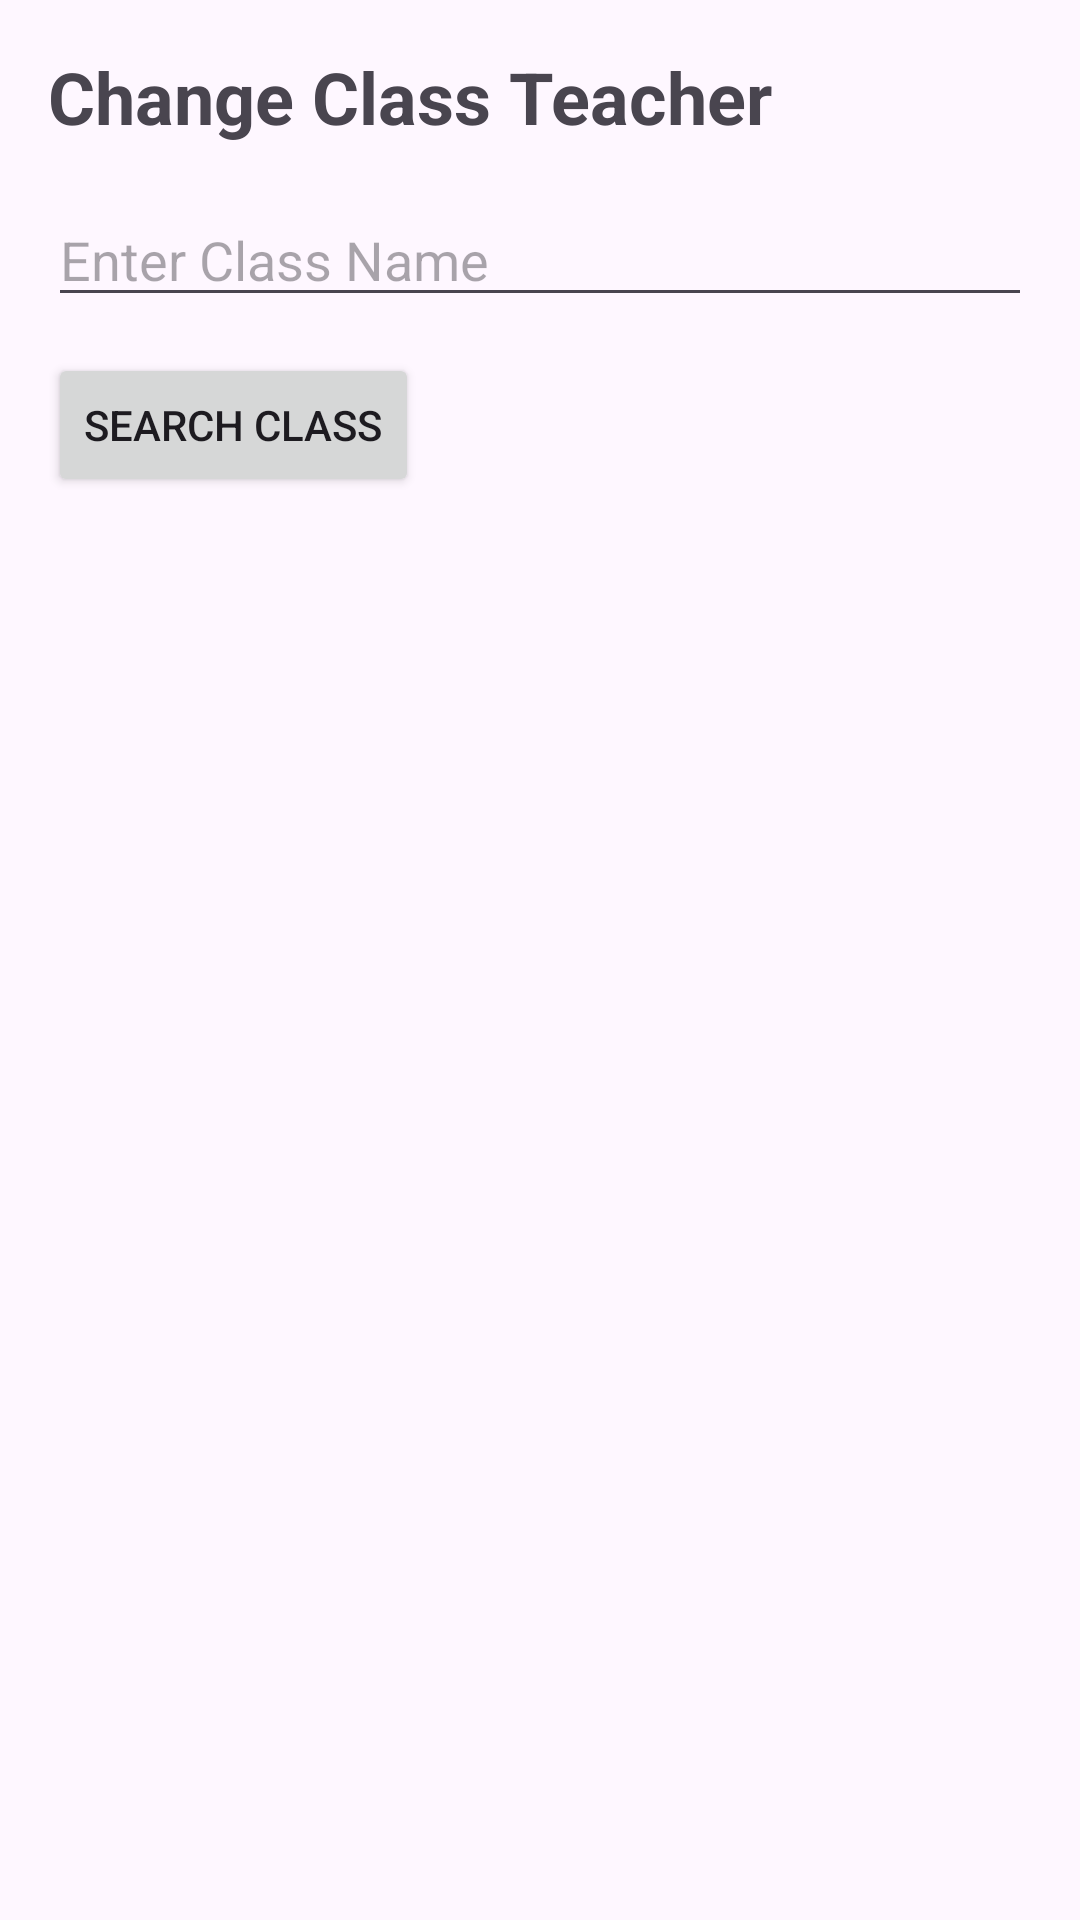

Android layout source for this screen:
<!-- AndroidManifest.xml: application theme Theme.Schoolsync -->
<!-- res/layout/fragment_change_class_teacher.xml -->
<?xml version="1.0" encoding="utf-8"?>
<LinearLayout
    xmlns:android="http://schemas.android.com/apk/res/android"
    android:orientation="vertical"
    android:padding="16dp"
    android:layout_width="match_parent"
    android:layout_height="match_parent">

    <TextView
        android:text="Change Class Teacher"
        android:textSize="24sp"
        android:textStyle="bold"
        android:layout_marginBottom="16dp"
        android:layout_width="wrap_content"
        android:layout_height="wrap_content"/>

    <EditText
        android:id="@+id/classNameEditText"
        android:hint="Enter Class Name"
        android:layout_width="match_parent"
        android:layout_height="wrap_content"/>

    <Button
        android:id="@+id/searchClassButton"
        android:text="Search Class"
        android:layout_marginTop="12dp"
        android:layout_width="wrap_content"
        android:layout_height="wrap_content"/>

    <LinearLayout
        android:id="@+id/changeTeacherLayout"
        android:orientation="vertical"
        android:visibility="gone"
        android:layout_marginTop="24dp"
        android:layout_width="match_parent"
        android:layout_height="wrap_content">

        <TextView
            android:text="New Teacher Name"
            android:textSize="16sp"
            android:textStyle="bold"
            android:layout_marginBottom="8dp"
            android:layout_width="wrap_content"
            android:layout_height="wrap_content"/>

        <EditText
            android:id="@+id/newTeacherNameEditText"
            android:hint="Enter New Teacher Name"
            android:layout_width="match_parent"
            android:layout_height="wrap_content"/>

        <Button
            android:id="@+id/changeTeacherButton"
            android:text="Change Teacher"
            android:layout_marginTop="12dp"
            android:layout_width="wrap_content"
            android:layout_height="wrap_content"/>
    </LinearLayout>

</LinearLayout>
<!-- resources referenced by this layout -->
<resources>
  <style name="Theme.Schoolsync" parent="Base.Theme.Schoolsync" />
  <style name="Base.Theme.Schoolsync" parent="Theme.Material3.DayNight.NoActionBar">
          
          
      </style>
</resources>
